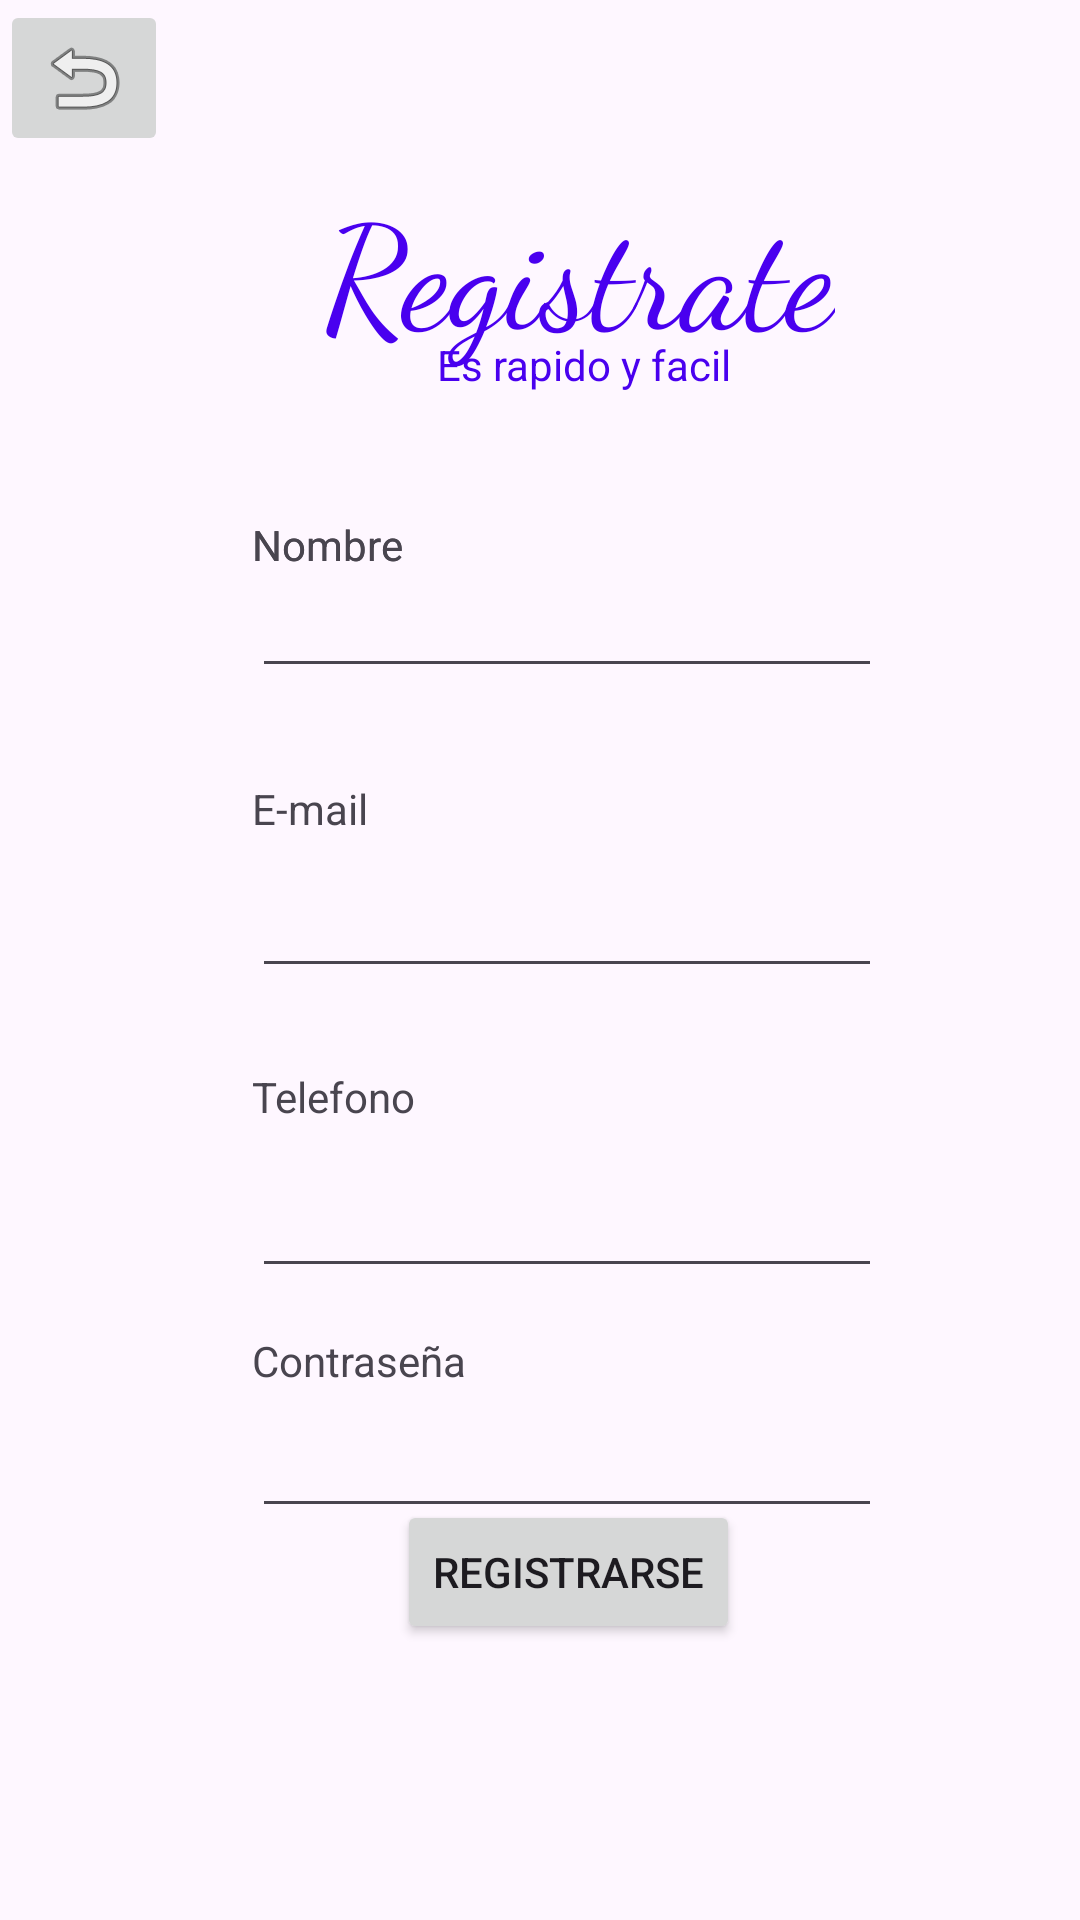

Android layout source for this screen:
<!-- AndroidManifest.xml: application theme Theme.ADSO_B -->
<!-- res/layout/activity_registrarse.xml -->
<?xml version="1.0" encoding="utf-8"?>
<androidx.constraintlayout.widget.ConstraintLayout xmlns:android="http://schemas.android.com/apk/res/android"
    xmlns:app="http://schemas.android.com/apk/res-auto"
    xmlns:tools="http://schemas.android.com/tools"
    android:layout_width="match_parent"
    android:layout_height="match_parent"
    tools:context=".Registrarse">

    <ImageButton
        android:id="@+id/btn_Devolver2"
        android:layout_width="wrap_content"
        android:layout_height="wrap_content"
        app:srcCompat="@android:drawable/ic_menu_revert" />

    <TextView
        android:id="@+id/textView9"
        android:layout_width="wrap_content"
        android:layout_height="wrap_content"
        android:layout_marginStart="108dp"
        android:layout_marginTop="56dp"
        android:fontFamily="cursive"
        android:text="Registrate"
        android:textColor="#4900EF"
        android:textSize="48sp"
        app:layout_constraintStart_toStartOf="parent"
        app:layout_constraintTop_toTopOf="parent" />

    <Button
        android:id="@+id/btn_Registrarse"
        android:layout_width="wrap_content"
        android:layout_height="wrap_content"
        android:layout_marginStart="154dp"
        android:layout_marginEnd="167dp"
        android:layout_marginBottom="92dp"
        android:text="Registrarse"
        app:layout_constraintBottom_toBottomOf="parent"
        app:layout_constraintEnd_toEndOf="parent"
        app:layout_constraintHorizontal_bias="0.29"
        app:layout_constraintStart_toStartOf="parent" />

    <TextView
        android:id="@+id/textView7"
        android:layout_width="wrap_content"
        android:layout_height="wrap_content"
        android:layout_marginStart="160dp"
        android:layout_marginTop="112dp"
        android:layout_marginEnd="171dp"
        android:text="Es rapido y facil"
        android:textColor="#4900EF"
        app:layout_constraintEnd_toEndOf="parent"
        app:layout_constraintHorizontal_bias="0.21"
        app:layout_constraintStart_toStartOf="parent"
        app:layout_constraintTop_toTopOf="parent" />

    <TextView
        android:id="@+id/textView10"
        android:layout_width="wrap_content"
        android:layout_height="wrap_content"
        android:layout_marginStart="84dp"
        android:layout_marginTop="172dp"
        android:text="Nombre"
        app:layout_constraintStart_toStartOf="parent"
        app:layout_constraintTop_toTopOf="parent" />

    <TextView
        android:id="@+id/textView11"
        android:layout_width="wrap_content"
        android:layout_height="wrap_content"
        android:layout_marginStart="84dp"
        android:layout_marginTop="172dp"
        android:text="Nombre"
        app:layout_constraintStart_toStartOf="parent"
        app:layout_constraintTop_toTopOf="parent" />

    <TextView
        android:id="@+id/textView12"
        android:layout_width="wrap_content"
        android:layout_height="wrap_content"
        android:layout_marginStart="84dp"
        android:layout_marginTop="356dp"
        android:text="Telefono"
        app:layout_constraintStart_toStartOf="parent"
        app:layout_constraintTop_toTopOf="parent" />

    <TextView
        android:id="@+id/textView14"
        android:layout_width="wrap_content"
        android:layout_height="wrap_content"
        android:layout_marginStart="84dp"
        android:layout_marginTop="444dp"
        android:text="Contraseña"
        app:layout_constraintStart_toStartOf="parent"
        app:layout_constraintTop_toTopOf="parent" />

    <TextView
        android:id="@+id/textView13"
        android:layout_width="wrap_content"
        android:layout_height="wrap_content"
        android:layout_marginStart="84dp"
        android:layout_marginTop="260dp"
        android:text="E-mail"
        app:layout_constraintStart_toStartOf="parent"
        app:layout_constraintTop_toTopOf="parent" />

    <EditText
        android:id="@+id/editTextText2"
        android:layout_width="wrap_content"
        android:layout_height="wrap_content"
        android:layout_marginStart="84dp"
        android:layout_marginTop="188dp"
        android:ems="10"
        android:inputType="text"
        app:layout_constraintStart_toStartOf="parent"
        app:layout_constraintTop_toTopOf="parent" />

    <EditText
        android:id="@+id/editTextTextEmailAddress"
        android:layout_width="wrap_content"
        android:layout_height="wrap_content"
        android:layout_marginStart="84dp"
        android:layout_marginTop="288dp"
        android:ems="10"
        android:inputType="textEmailAddress"
        app:layout_constraintStart_toStartOf="parent"
        app:layout_constraintTop_toTopOf="parent" />

    <EditText
        android:id="@+id/editTextPhone"
        android:layout_width="wrap_content"
        android:layout_height="wrap_content"
        android:layout_marginStart="84dp"
        android:layout_marginTop="388dp"
        android:ems="10"
        android:inputType="phone"
        app:layout_constraintStart_toStartOf="parent"
        app:layout_constraintTop_toTopOf="parent" />

    <EditText
        android:id="@+id/editTextTextPassword2"
        android:layout_width="wrap_content"
        android:layout_height="wrap_content"
        android:layout_marginStart="84dp"
        android:layout_marginTop="468dp"
        android:ems="10"
        android:inputType="textPassword"
        app:layout_constraintStart_toStartOf="parent"
        app:layout_constraintTop_toTopOf="parent" />
</androidx.constraintlayout.widget.ConstraintLayout>
<!-- resources referenced by this layout -->
<resources>
  <style name="Theme.ADSO_B" parent="Base.Theme.ADSO_B" />
  <style name="Base.Theme.ADSO_B" parent="Theme.Material3.DayNight.NoActionBar">
          
          
      </style>
</resources>
